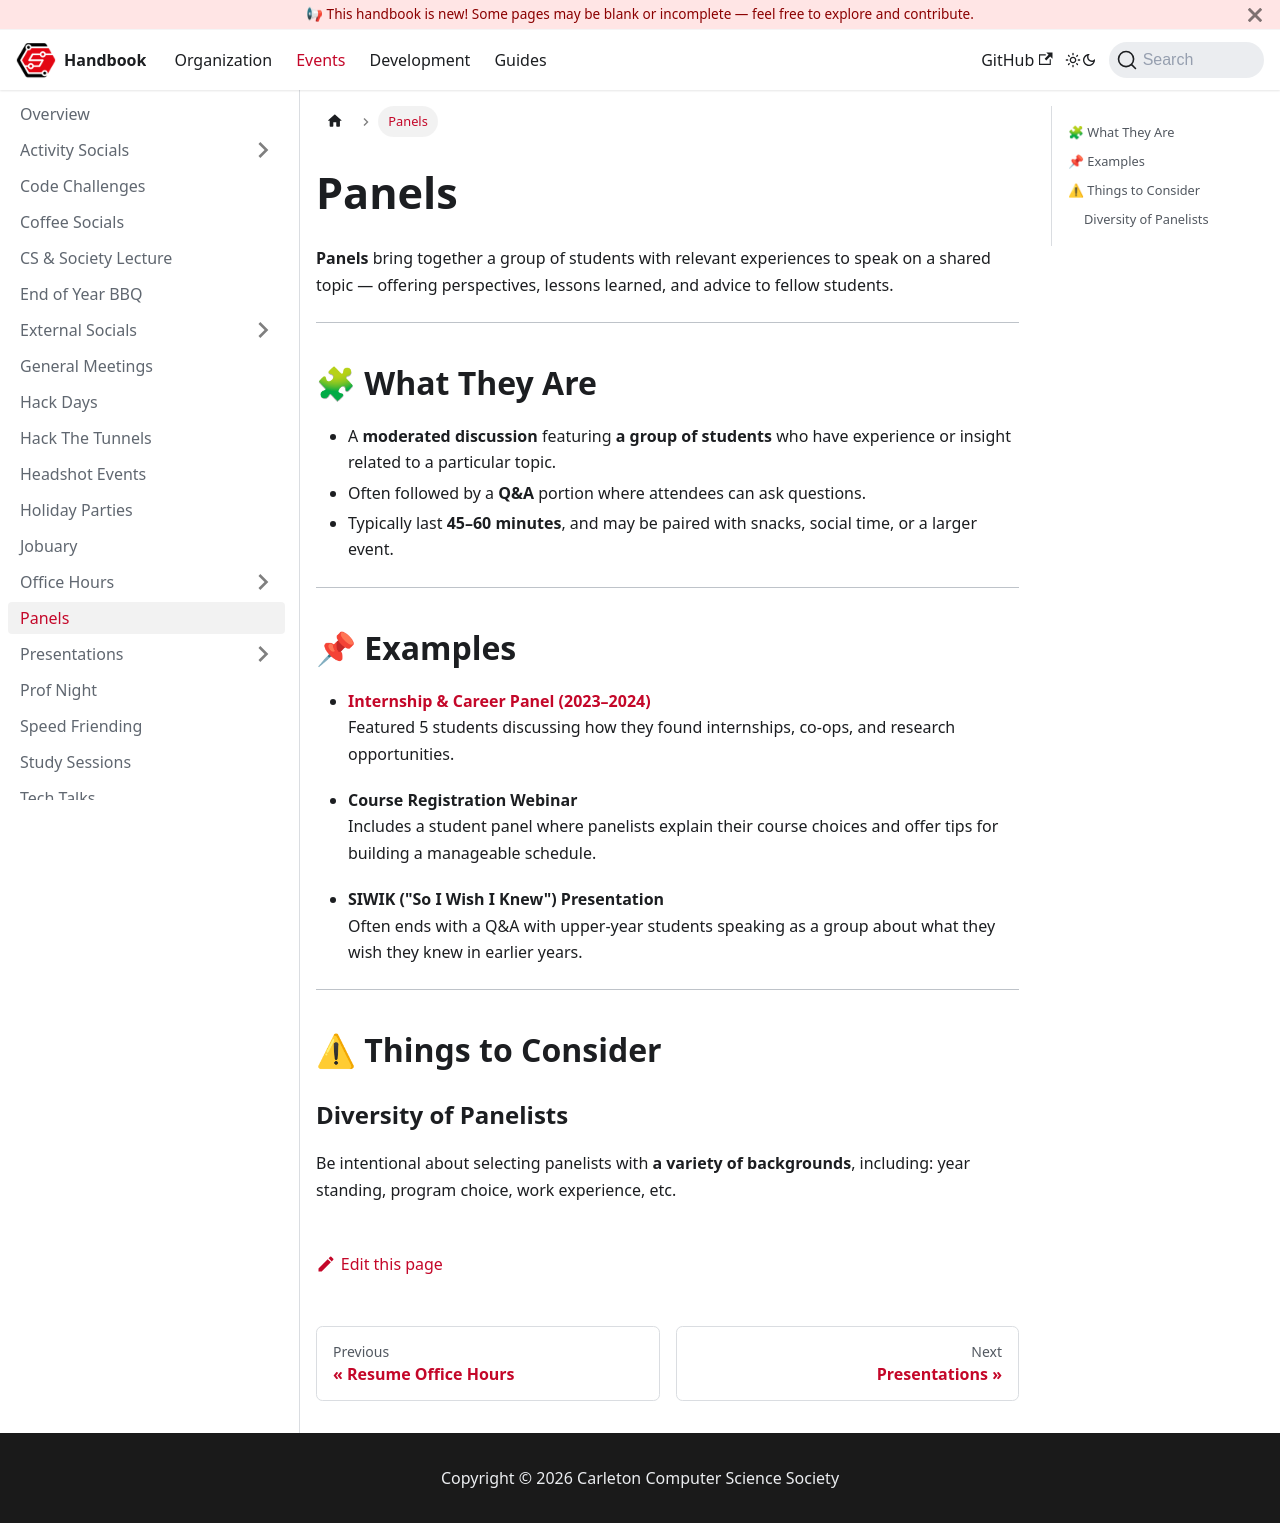

repository: CarletonComputerScienceSociety/handbook · page: docs/events/panels/index.html · generator: docusaurus

# Panels

**Panels** bring together a group of students with relevant experiences to speak on a shared topic — offering perspectives, lessons learned, and advice to fellow students.

---

## 🧩 What They Are

- A **moderated discussion** featuring **a group of students** who have experience or insight related to a particular topic.
- Often followed by a **Q&A** portion where attendees can ask questions.
- Typically last **45–60 minutes**, and may be paired with snacks, social time, or a larger event.

---

## 📌 Examples

- [**Internship & Career Panel (2023–2024)**](https://ccss.carleton.ca/events/2023-2024/2024-01-29_intern_career_panel/)  
  Featured 5 students discussing how they found internships, co-ops, and research opportunities.

- **Course Registration Webinar**  
  Includes a student panel where panelists explain their course choices and offer tips for building a manageable schedule.

- **SIWIK ("So I Wish I Knew") Presentation**  
  Often ends with a Q&A with upper-year students speaking as a group about what they wish they knew in earlier years.

---

## ⚠ Things to Consider

### Diversity of Panelists

Be intentional about selecting panelists with **a variety of backgrounds**, including: year standing, program choice, work experience, etc.
